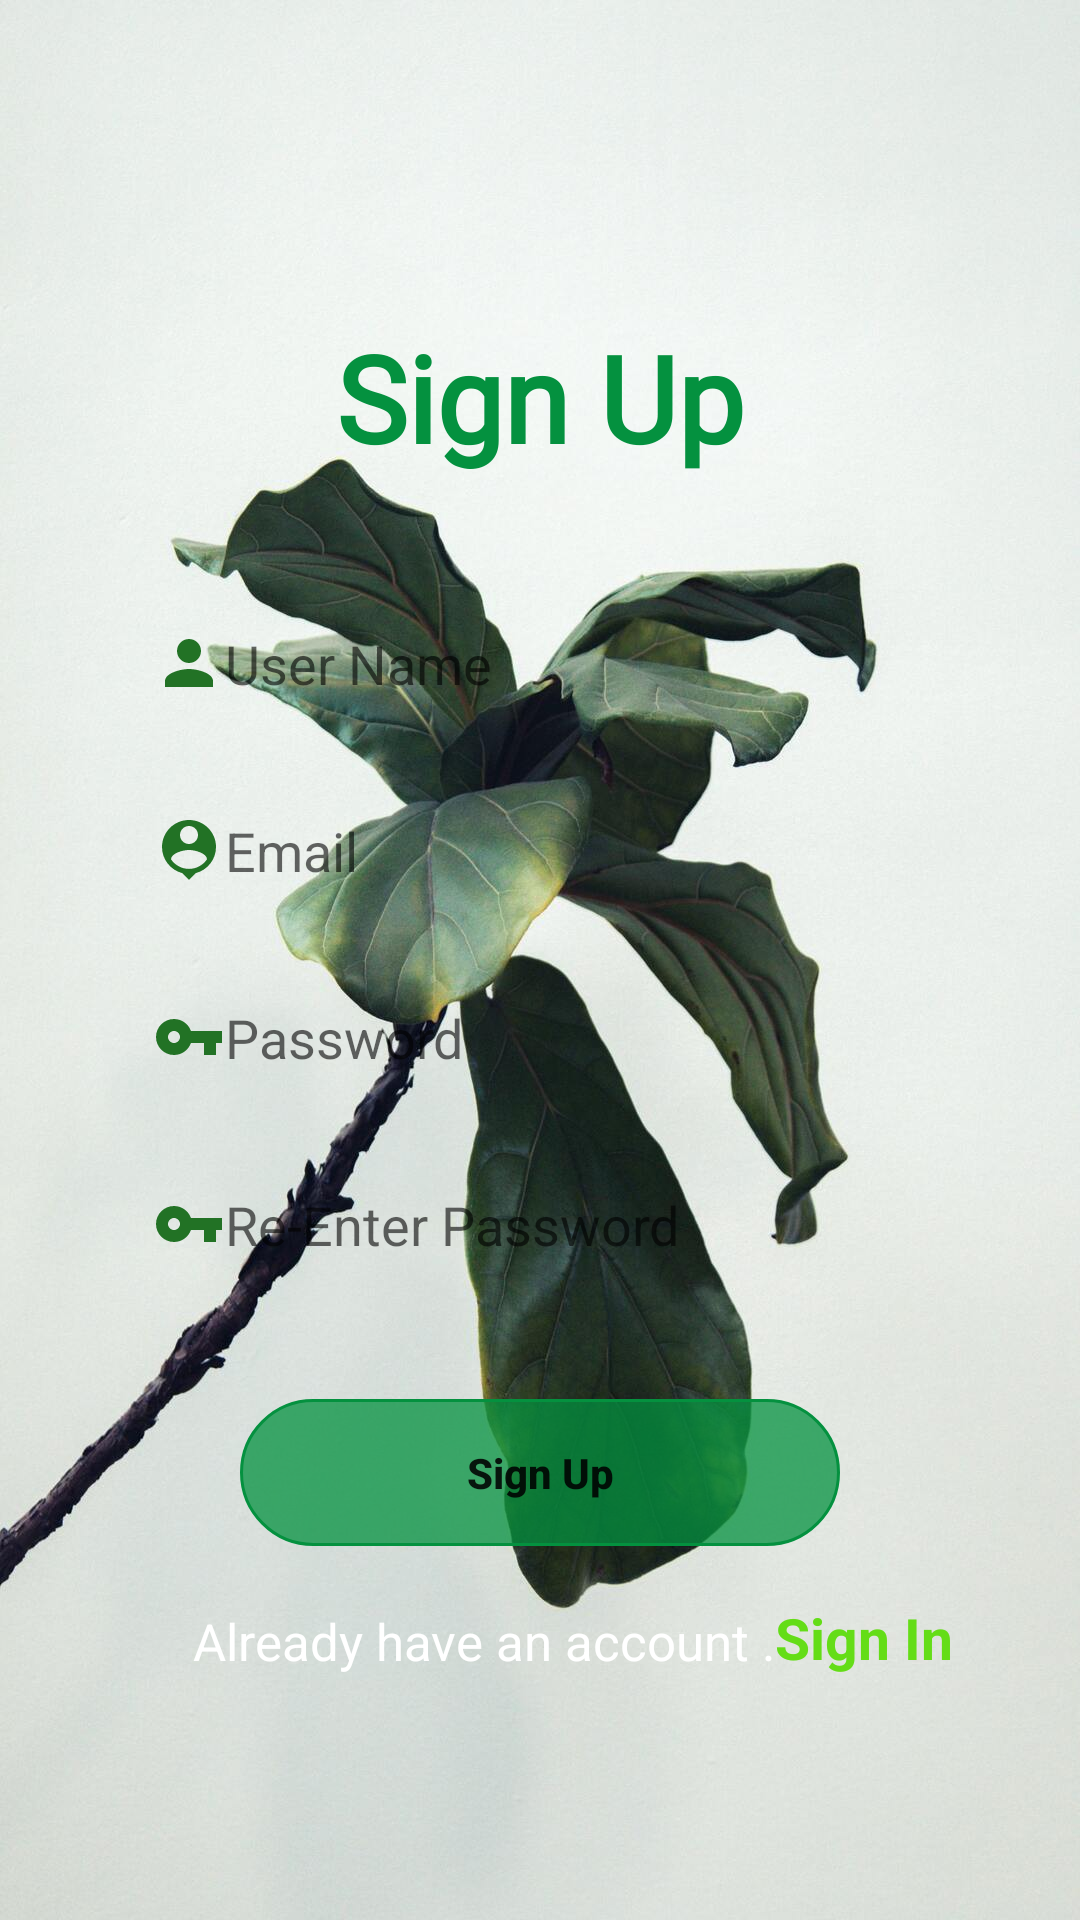

Write the Android layout XML for this screen, with the resource values it uses.
<!-- AndroidManifest.xml: application theme Theme.VLandScaper -->
<!-- res/layout/activity_registration.xml -->
<?xml version="1.0" encoding="utf-8"?>
<androidx.constraintlayout.widget.ConstraintLayout xmlns:android="http://schemas.android.com/apk/res/android"
    xmlns:app="http://schemas.android.com/apk/res-auto"
    xmlns:tools="http://schemas.android.com/tools"
    android:layout_width="match_parent"
    android:layout_height="match_parent"
    android:background="@drawable/loginok"
    tools:context=".activities.RegistrationActivity">

    <TextView
        android:id="@+id/txtTitleSignUp"
        android:layout_width="wrap_content"
        android:layout_height="wrap_content"
        android:fontFamily="@font/aclonica"
        android:text="@string/signup"
        android:textColor="@color/green"
        android:textSize="40sp"
        android:textStyle="bold"
        app:layout_constraintBottom_toBottomOf="parent"
        app:layout_constraintEnd_toEndOf="parent"
        app:layout_constraintStart_toStartOf="parent"
        app:layout_constraintTop_toTopOf="parent"
        app:layout_constraintVertical_bias=".18" />

    <EditText
        android:id="@+id/edtNameRegister"
        android:layout_width="0dp"
        android:layout_height="wrap_content"
        android:layout_marginTop="35dp"
        android:background="@drawable/edit_text_bg"
        android:drawableLeft="@drawable/ic_baseline_person_24"
        android:hint="@string/name"
        android:padding="15dp"
        android:textColor="@color/black"
        app:layout_constraintEnd_toEndOf="parent"
        app:layout_constraintStart_toStartOf="parent"
        app:layout_constraintTop_toBottomOf="@+id/txtTitleSignUp"
        app:layout_constraintWidth_percent=".8" />

    <EditText
        android:id="@+id/edtEmailRegister"
        android:layout_width="0dp"
        android:layout_height="wrap_content"
        android:layout_marginTop="8dp"
        android:background="@drawable/edit_text_bg"
        android:drawableLeft="@drawable/ic_baseline_person_pin_24"
        android:hint="@string/email"
        android:padding="15dp"
        android:textColor="@color/black"
        app:layout_constraintEnd_toEndOf="parent"
        app:layout_constraintStart_toStartOf="parent"
        app:layout_constraintTop_toBottomOf="@+id/edtNameRegister"
        app:layout_constraintWidth_percent=".8" />

    <EditText
        android:id="@+id/edtPasswordRegister"
        android:layout_width="0dp"
        android:layout_height="wrap_content"
        android:layout_marginTop="8dp"
        android:background="@drawable/edit_text_bg"
        android:drawableLeft="@drawable/ic_baseline_vpn_key_24"
        android:hint="@string/password"
        android:inputType="textPassword"
        android:padding="15dp"
        android:textColor="@color/black"
        app:layout_constraintEnd_toEndOf="parent"
        app:layout_constraintStart_toStartOf="parent"
        app:layout_constraintTop_toBottomOf="@+id/edtEmailRegister"
        app:layout_constraintWidth_percent=".8" />

    <EditText
        android:id="@+id/edtRePasswordRegister"
        android:layout_width="0dp"
        android:layout_height="wrap_content"
        android:layout_marginTop="8dp"
        android:background="@drawable/edit_text_bg"
        android:drawableLeft="@drawable/ic_baseline_vpn_key_24"
        android:hint="@string/rePassword"
        android:inputType="textPassword"
        android:padding="15dp"
        android:textColor="@color/black"
        app:layout_constraintEnd_toEndOf="parent"
        app:layout_constraintStart_toStartOf="parent"
        app:layout_constraintTop_toBottomOf="@+id/edtPasswordRegister"
        app:layout_constraintWidth_percent=".8" />

    <Button
        android:id="@+id/btnSignUp"
        android:layout_width="200dp"
        android:layout_height="wrap_content"
        android:onClick="signUp"
        android:background="@drawable/text_bg"
        android:padding="15dp"
        android:text="Sign Up"
        android:textAllCaps="false"
        android:textStyle="bold"
        android:backgroundTint="@color/green"
        app:layout_constraintBottom_toBottomOf="parent"
        app:layout_constraintEnd_toEndOf="parent"
        app:layout_constraintStart_toStartOf="parent"
        app:layout_constraintTop_toBottomOf="@+id/edtRePasswordRegister"
        app:layout_constraintVertical_bias=".2"
        app:layout_constraintWidth_percent=".4" />

    <TextView
        android:id="@+id/txtAlready"
        android:layout_width="wrap_content"
        android:layout_height="wrap_content"
        android:text="@string/already"
        android:textColor="@color/white"
        android:textSize="17sp"
        app:layout_constraintBottom_toBottomOf="parent"
        app:layout_constraintEnd_toEndOf="@+id/edtPasswordRegister"
        app:layout_constraintHorizontal_bias=".3"
        app:layout_constraintStart_toStartOf="@+id/edtPasswordRegister"
        app:layout_constraintTop_toBottomOf="@+id/btnSignUp"
        app:layout_constraintVertical_bias=".2" />

    <TextView
        android:id="@+id/txtSignInRegister"
        android:layout_width="wrap_content"
        android:layout_height="wrap_content"
        android:paddingTop="10dp"
        android:minHeight="48dp"
        android:onClick="signIn"
        android:text="@string/signin"
        android:textColor="@color/lightGreen"
        android:textSize="19sp"
        android:textStyle="bold"
        app:layout_constraintBottom_toBottomOf="@+id/txtAlready"
        app:layout_constraintStart_toEndOf="@+id/txtAlready"
        app:layout_constraintTop_toTopOf="@+id/txtAlready" />
</androidx.constraintlayout.widget.ConstraintLayout>
<!-- resources referenced by this layout -->
<resources>
  <color name="black">#FF000000</color>
  <color name="green">#04913F</color>
  <color name="lightGreen">#64DD17</color>
  <color name="white">#FFFFFFFF</color>
  <!-- drawable ic_baseline_person_24 (drawable) -->
  <vector android:height="24dp" android:tint="#227225"
      android:viewportHeight="24" android:viewportWidth="24"
      android:width="24dp" xmlns:android="http://schemas.android.com/apk/res/android">
      <path android:fillColor="@android:color/white" android:pathData="M12,12c2.21,0 4,-1.79 4,-4s-1.79,-4 -4,-4 -4,1.79 -4,4 1.79,4 4,4zM12,14c-2.67,0 -8,1.34 -8,4v2h16v-2c0,-2.66 -5.33,-4 -8,-4z"/>
  </vector>
  <!-- drawable ic_baseline_person_pin_24 (drawable) -->
  <vector android:height="24dp" android:tint="#227225"
      android:viewportHeight="24" android:viewportWidth="24"
      android:width="24dp" xmlns:android="http://schemas.android.com/apk/res/android">
      <path android:fillColor="@android:color/white" android:pathData="M12,2c-4.97,0 -9,4.03 -9,9 0,4.17 2.84,7.67 6.69,8.69L12,22l2.31,-2.31C18.16,18.67 21,15.17 21,11c0,-4.97 -4.03,-9 -9,-9zM12,4c1.66,0 3,1.34 3,3s-1.34,3 -3,3 -3,-1.34 -3,-3 1.34,-3 3,-3zM12,18.3c-2.5,0 -4.71,-1.28 -6,-3.22 0.03,-1.99 4,-3.08 6,-3.08 1.99,0 5.97,1.09 6,3.08 -1.29,1.94 -3.5,3.22 -6,3.22z"/>
  </vector>
  <!-- drawable ic_baseline_vpn_key_24 (drawable) -->
  <vector android:height="24dp" android:tint="#227225"
      android:viewportHeight="24" android:viewportWidth="24"
      android:width="24dp" xmlns:android="http://schemas.android.com/apk/res/android">
      <path android:fillColor="@android:color/white" android:pathData="M12.65,10C11.83,7.67 9.61,6 7,6c-3.31,0 -6,2.69 -6,6s2.69,6 6,6c2.61,0 4.83,-1.67 5.65,-4H17v4h4v-4h2v-4H12.65zM7,14c-1.1,0 -2,-0.9 -2,-2s0.9,-2 2,-2 2,0.9 2,2 -0.9,2 -2,2z"/>
  </vector>
  <!-- drawable loginok: jpg bitmap (drawable-v24, 107095 bytes) -->
  <!-- drawable text_bg (drawable) -->
  <?xml version="1.0" encoding="utf-8"?>
  <shape xmlns:android="http://schemas.android.com/apk/res/android">
  
      <corners android:radius="50dp"/>
      <solid android:color="@color/transparent1"/>
      <stroke android:color="#6a6a6a" android:width="1dp"/>
  
  </shape>
  <string name="already">Already have an account  .</string>
  <string name="email">Email</string>
  <string name="name">User Name</string>
  <string name="password">Password</string>
  <string name="rePassword">Re-Enter Password</string>
  <string name="signin">Sign In</string>
  <string name="signup">Sign Up</string>
  <style name="Theme.VLandScaper" parent="Theme.MaterialComponents.DayNight.DarkActionBar">
          
          <item name="colorPrimary">@color/purple_500</item>
          <item name="colorPrimaryVariant">@color/purple_700</item>
          <item name="colorOnPrimary">@color/white</item>
          
          <item name="colorSecondary">@color/teal_200</item>
          <item name="colorSecondaryVariant">@color/teal_700</item>
          <item name="colorOnSecondary">@color/black</item>
          
          <item name="android:statusBarColor" tools:targetApi="l">?attr/colorPrimaryVariant</item>
          
      </style>
  <color name="transparent1">#BE0F4726</color>
  <color name="purple_500">#04913F</color>
  <color name="purple_700">#FF3700B3</color>
  <color name="teal_200">#FF03DAC5</color>
  <color name="teal_700">#FF018786</color>
</resources>
